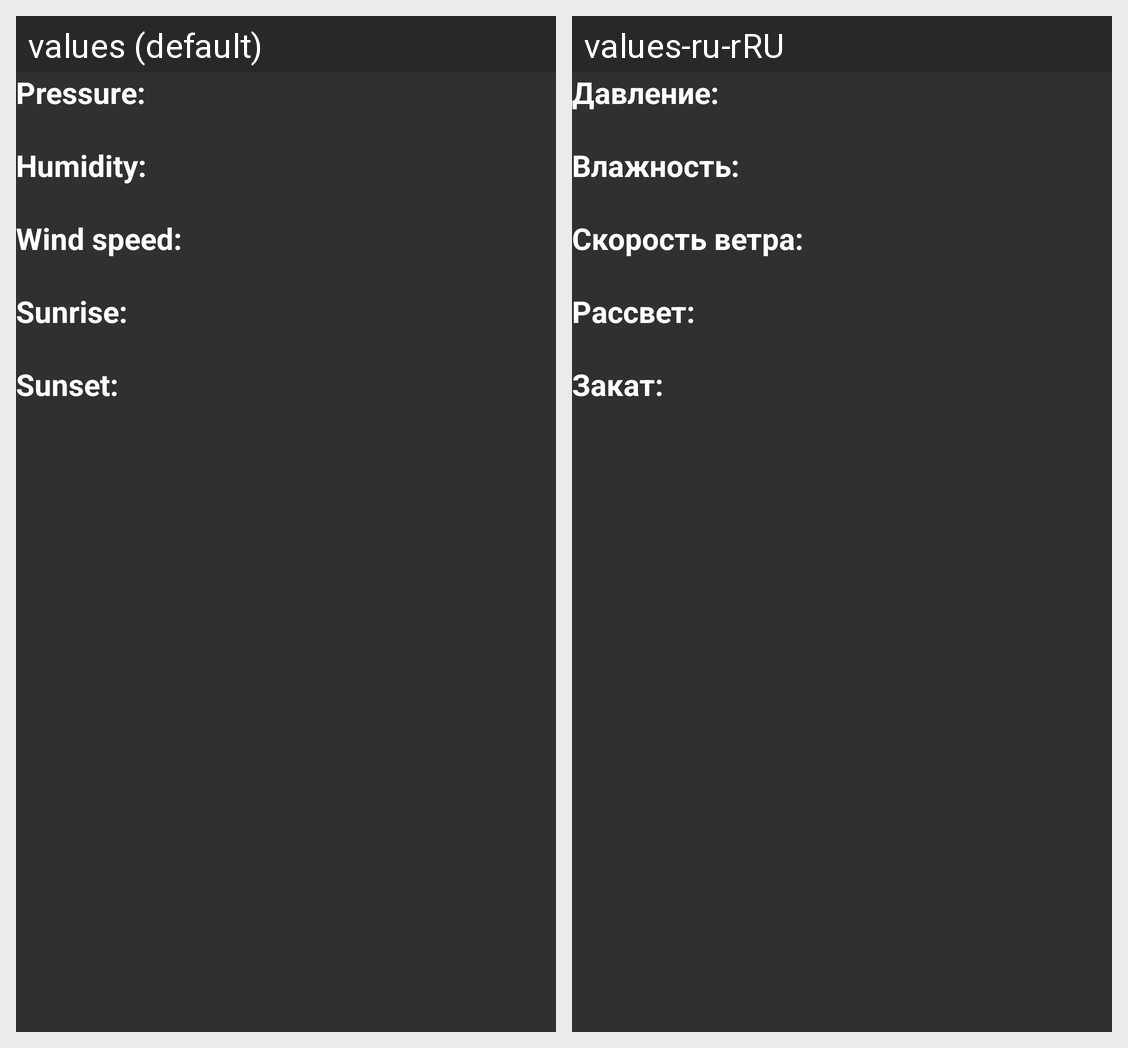

For this localized Android screen grid, give each drawn string resource with its value in every locale shown.
Android screen res/layout/extra_description_fragment.xml rendered under 2 locales, left to right: values (default), values-ru-rRU. Device: Nexus 5 (rendered at 1080×1920; each locale shown at half size, 540×960, under a caption strip naming it); theme AppTheme.
Strings drawn on this screen, with the default value and each locale's value (text and hints the layout hard-codes, and strings that could not be matched under every locale, appear in the picture but are not listed):

pressure
  values: Pressure:
  values-ru-rRU: Давление:

humidity_res
  values: Humidity:
  values-ru-rRU: Влажность:

wind_speed
  values: Wind speed:
  values-ru-rRU: Скорость ветра:

sunrise
  values: Sunrise:
  values-ru-rRU: Рассвет:

sunset
  values: Sunset:
  values-ru-rRU: Закат:
